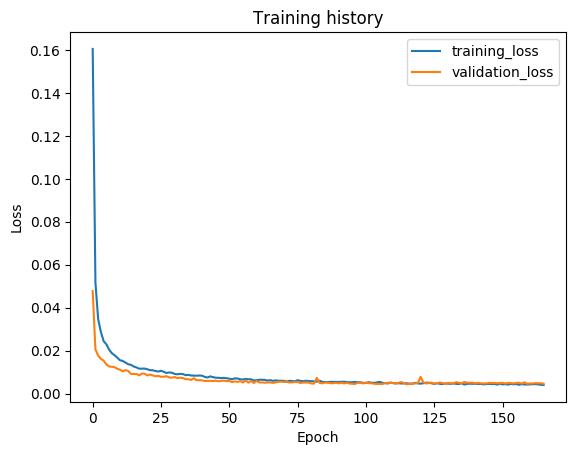

Source data for this figure (header and first rows):
epoch, train_loss, val_loss, val_f1
1, 0.1605, 0.04771, 0.9666
2, 0.05166, 0.02056, 0.9796
3, 0.03466, 0.01774, 0.9812
4, 0.02865, 0.01615, 0.9829
5, 0.02444, 0.01532, 0.9824
6, 0.02294, 0.01363, 0.9894
7, 0.02048, 0.01264, 0.9902
8, 0.01879, 0.01249, 0.9893
9, 0.01784, 0.01231, 0.9922
10, 0.01671, 0.01153, 0.9921
11, 0.01549, 0.01109, 0.9925
12, 0.01518, 0.01033, 0.9914
13, 0.01441, 0.01094, 0.9929
14, 0.01366, 0.01051, 0.9928
15, 0.01337, 0.00914, 0.9933
16, 0.01261, 0.009102, 0.9935
17, 0.01218, 0.009146, 0.9934
18, 0.01159, 0.008479, 0.9934
19, 0.01159, 0.009262, 0.9919
20, 0.01163, 0.009265, 0.9923
21, 0.0113, 0.008442, 0.9931
22, 0.01088, 0.008868, 0.9938
23, 0.01083, 0.008435, 0.9928
24, 0.0105, 0.008073, 0.9938
25, 0.01025, 0.008255, 0.994
26, 0.01061, 0.007797, 0.9939
27, 0.01013, 0.007836, 0.994
28, 0.009584, 0.00808, 0.9934
29, 0.009843, 0.007509, 0.9942
30, 0.009697, 0.007413, 0.9942
31, 0.009126, 0.00767, 0.9936
32, 0.008968, 0.007194, 0.9942
33, 0.009179, 0.007396, 0.9941
34, 0.009079, 0.007228, 0.9935
35, 0.008563, 0.006711, 0.9942
36, 0.008717, 0.006686, 0.9946
37, 0.008411, 0.006337, 0.9952
38, 0.008373, 0.007138, 0.9941
39, 0.008299, 0.006226, 0.9948
40, 0.008407, 0.006234, 0.9952
41, 0.008305, 0.006165, 0.995
42, 0.007755, 0.005822, 0.995
43, 0.007464, 0.005897, 0.9956
44, 0.008003, 0.005926, 0.9951
45, 0.00765, 0.005837, 0.9956
46, 0.007376, 0.005973, 0.9958
47, 0.007329, 0.005698, 0.9957
48, 0.007187, 0.005906, 0.9958
49, 0.007326, 0.006013, 0.9961
50, 0.007142, 0.00575, 0.9959
51, 0.006922, 0.005875, 0.9961
52, 0.006607, 0.005295, 0.9964
53, 0.007089, 0.005675, 0.9961
54, 0.00701, 0.005435, 0.9962
55, 0.00665, 0.005775, 0.9959
56, 0.006559, 0.005152, 0.9966
57, 0.006807, 0.006094, 0.9954
58, 0.006673, 0.005064, 0.9962
59, 0.006615, 0.005831, 0.996
60, 0.00606, 0.004933, 0.9965
... 106 more rows
